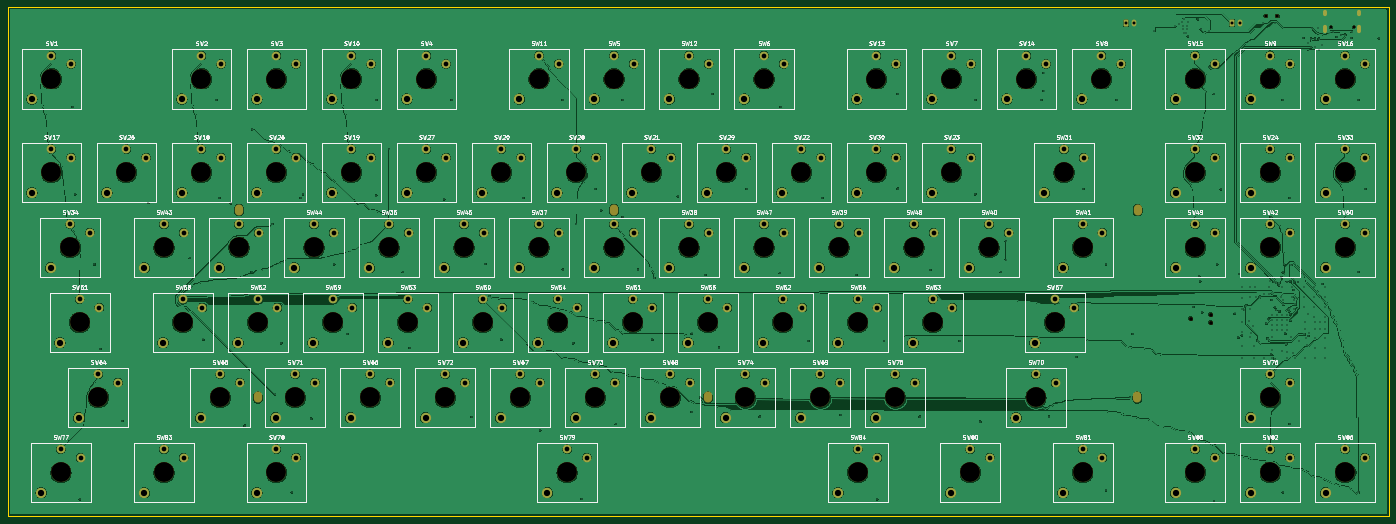
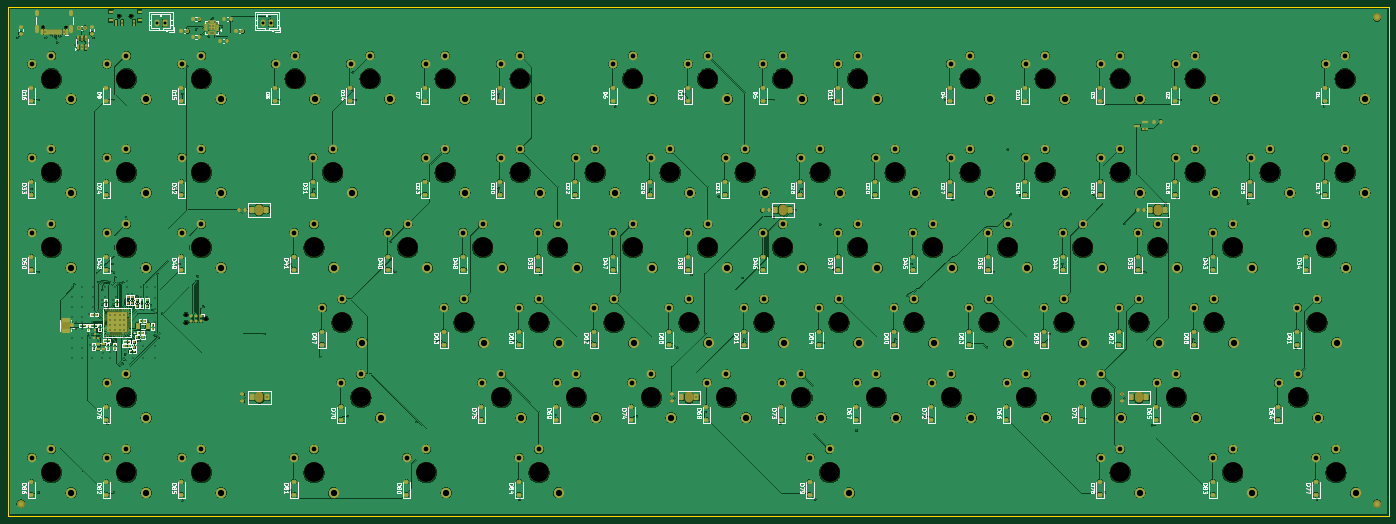
Circuit board: 11 layer files. Board 350.8 x 129.2 mm.
- bottom_copper: keyboard-B_Cu.gbl (1180692 bytes)
- bottom_mask: keyboard-B_Mask.gbs (28163 bytes)
- paste: keyboard-B_Paste.gbp (15637 bytes)
- bottom_silk: keyboard-B_Silkscreen.gbo (177382 bytes)
- outline: keyboard-Edge_Cuts.gm1 (582 bytes)
- top_copper: keyboard-F_Cu.gtl (1260863 bytes)
- top_mask: keyboard-F_Mask.gts (13260 bytes)
- paste: keyboard-F_Paste.gtp (467 bytes)
- top_silk: keyboard-F_Silkscreen.gto (208051 bytes)
- drill: keyboard-NPTH.drl (2304 bytes)
- drill: keyboard-PTH.drl (9033 bytes)

=== bottom_copper: keyboard-B_Cu.gbl (1180692 bytes, source omitted) ===
=== bottom_mask: keyboard-B_Mask.gbs (28163 bytes, source omitted) ===
=== paste: keyboard-B_Paste.gbp (15637 bytes, source omitted) ===
=== bottom_silk: keyboard-B_Silkscreen.gbo (177382 bytes, source omitted) ===
=== outline: keyboard-Edge_Cuts.gm1 ===
%TF.GenerationSoftware,KiCad,Pcbnew,10.0.6-1.fc44*%
%TF.CreationDate,2026-09-25T15:47:13-05:00*%
%TF.ProjectId,keyboard,6b657962-6f61-4726-942e-6b696361645f,v7.3*%
%TF.SameCoordinates,Original*%
%TF.FileFunction,Profile,NP*%
%FSLAX46Y46*%
G04 Gerber Fmt 4.6, Leading zero omitted, Abs format (unit mm)*
G04 Created by KiCad (PCBNEW 10.0.6-1.fc44) date 2026-09-25 15:47:13*
%MOMM*%
%LPD*%
G01*
G04 APERTURE LIST*
%TA.AperFunction,Profile*%
%ADD10C,0.050000*%
%TD*%
G04 APERTURE END LIST*
D10*
X0Y129190000D02*
X350760000Y129190000D01*
X350760000Y0D01*
X0Y0D01*
X0Y129190000D01*
M02*

=== top_copper: keyboard-F_Cu.gtl (1260863 bytes, source omitted) ===
=== top_mask: keyboard-F_Mask.gts (13260 bytes, source omitted) ===
=== paste: keyboard-F_Paste.gtp ===
%TF.GenerationSoftware,KiCad,Pcbnew,10.0.6-1.fc44*%
%TF.CreationDate,2026-09-25T15:47:13-05:00*%
%TF.ProjectId,keyboard,6b657962-6f61-4726-942e-6b696361645f,v7.3*%
%TF.SameCoordinates,Original*%
%TF.FileFunction,Paste,Top*%
%TF.FilePolarity,Positive*%
%FSLAX46Y46*%
G04 Gerber Fmt 4.6, Leading zero omitted, Abs format (unit mm)*
G04 Created by KiCad (PCBNEW 10.0.6-1.fc44) date 2026-09-25 15:47:13*
%MOMM*%
%LPD*%
G01*
G04 APERTURE LIST*
G04 APERTURE END LIST*
M02*

=== top_silk: keyboard-F_Silkscreen.gto (208051 bytes, source omitted) ===
=== drill: keyboard-NPTH.drl ===
M48
; DRILL file KiCad 10.0.6-1.fc44 date 2026-09-25T15:47:13
; FORMAT={-:-/ absolute / metric / decimal}
; #@! TF.CreationDate,2026-09-25T15:47:13-05:00
; #@! TF.GenerationSoftware,Kicad,Pcbnew,10.0.6-1.fc44
; #@! TF.FileFunction,NonPlated,1,6,NPTH
FMAT,2
METRIC
; #@! TA.AperFunction,NonPlated,NPTH,ComponentDrill
T1C0.650
; #@! TA.AperFunction,NonPlated,NPTH,ComponentDrill
T2C0.900
; #@! TA.AperFunction,NonPlated,NPTH,ComponentDrill
T3C0.991
; #@! TA.AperFunction,NonPlated,NPTH,ComponentDrill
T4C2.100
; #@! TA.AperFunction,NonPlated,NPTH,ComponentDrill
T5C5.050
%
G90
G05
T1
X336.08Y124.185
X341.86Y124.185
T2
X319.47Y127.02
X322.47Y127.02
T3
X300.43Y50.19
X305.51Y51.206
X305.51Y49.174
T5
X11.07Y111.09
X11.07Y87.277
X13.451Y11.077
X15.832Y68.227
X18.214Y49.177
X22.976Y30.127
X30.12Y87.277
X39.645Y68.227
X39.645Y11.077
X44.407Y49.177
X49.17Y111.09
X49.17Y87.277
X53.932Y30.127
X58.695Y68.227
X63.457Y49.177
X68.22Y111.09
X68.22Y87.277
X68.22Y11.077
X72.983Y30.127
X77.745Y68.227
X82.507Y49.177
X87.27Y111.09
X87.27Y87.277
X92.032Y30.127
X96.795Y68.227
X101.557Y49.177
X106.32Y111.09
X106.32Y87.277
X111.082Y30.127
X115.845Y68.227
X120.607Y49.177
X125.37Y87.277
X130.132Y30.127
X134.895Y111.09
X134.895Y68.227
X139.657Y49.177
X142.039Y11.077
X144.42Y87.277
X149.183Y30.127
X153.945Y111.09
X153.945Y68.227
X158.707Y49.177
X163.47Y87.277
X168.232Y30.127
X172.995Y111.09
X172.995Y68.227
X177.757Y49.177
X182.52Y87.277
X187.282Y30.127
X192.045Y111.09
X192.045Y68.227
X196.808Y49.177
X201.57Y87.277
X206.332Y30.127
X211.095Y68.227
X215.857Y49.177
X215.857Y11.077
X220.62Y111.09
X220.62Y87.277
X225.382Y30.127
X230.145Y68.227
X234.907Y49.177
X239.67Y111.09
X239.67Y87.277
X244.432Y11.077
X249.195Y68.227
X258.72Y111.09
X261.101Y30.127
X265.864Y49.177
X268.245Y87.277
X273.007Y68.227
X273.007Y11.077
X277.77Y111.09
X301.582Y111.09
X301.582Y87.277
X301.582Y68.227
X301.582Y11.077
X320.632Y111.09
X320.632Y87.277
X320.632Y68.227
X320.632Y30.127
X320.632Y11.077
X339.683Y111.09
X339.683Y87.277
X339.683Y68.227
X339.683Y11.077
T4
G00X58.69Y78.09
M15
G01X58.69Y77.39
M16
G05
G00X63.46Y30.48
M15
G01X63.46Y29.78
M16
G05
G00X153.94Y78.09
M15
G01X153.94Y77.39
M16
G05
G00X177.76Y30.48
M15
G01X177.76Y29.78
M16
G05
G00X286.87Y30.48
M15
G01X286.87Y29.78
M16
G05
G00X286.97Y78.09
M15
G01X286.97Y77.39
M16
G05
M30

=== drill: keyboard-PTH.drl (9033 bytes, source omitted) ===
